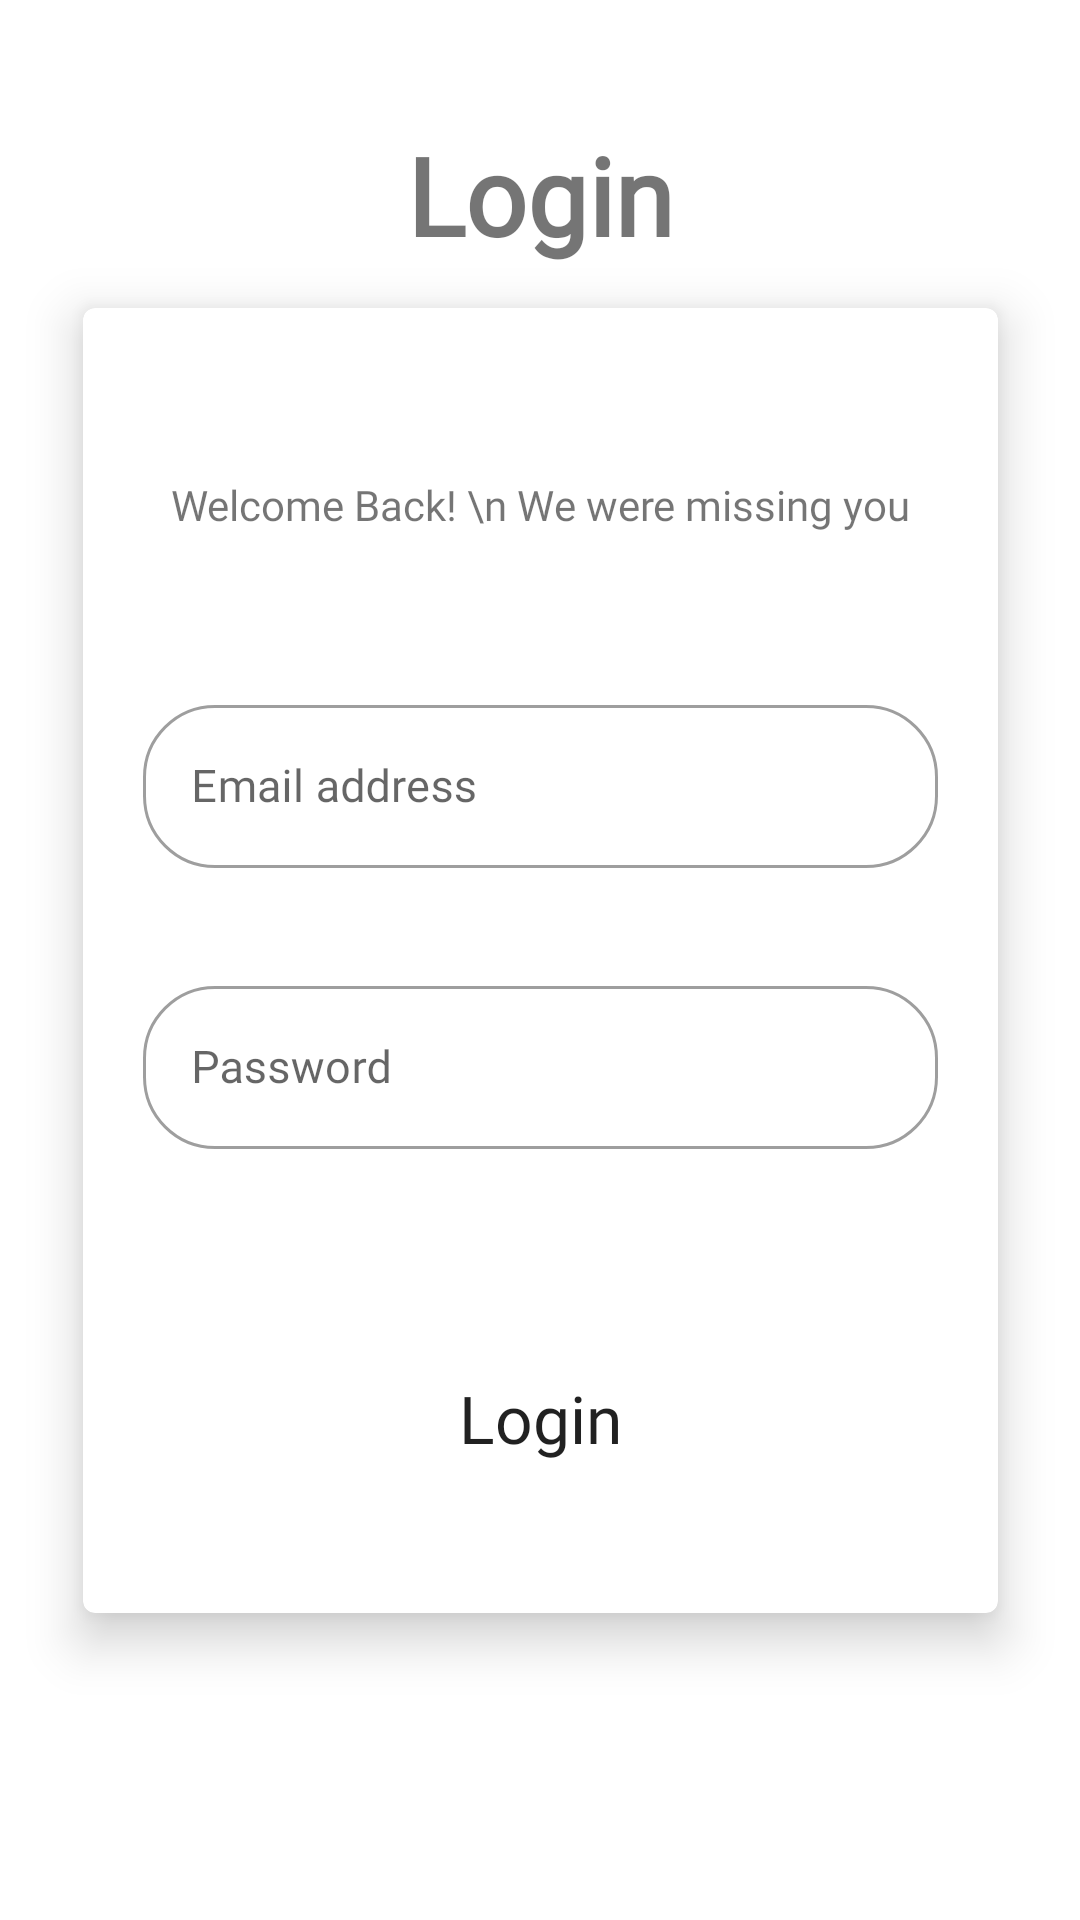

Reconstruct the res/layout file that produces this screen, plus the resources it refers to.
<!-- AndroidManifest.xml: application theme Theme.BizHub -->
<!-- res/layout/activity_login.xml -->
<?xml version="1.0" encoding="utf-8"?>
<androidx.constraintlayout.widget.ConstraintLayout xmlns:android="http://schemas.android.com/apk/res/android"
    xmlns:app="http://schemas.android.com/apk/res-auto"
    xmlns:tools="http://schemas.android.com/tools"
    android:layout_width="match_parent"
    android:background="@drawable/graient_2_bg"
    android:layout_height="match_parent"
    tools:context=".FirebaseActivity">


    <TextView
        android:id="@+id/textView"
        android:layout_width="wrap_content"
        android:layout_height="wrap_content"
        android:gravity="center"
        android:text="Login"
        android:textSize="36sp"
        android:textStyle="bold"
        app:layout_constraintBottom_toBottomOf="parent"
        app:layout_constraintEnd_toEndOf="parent"
        app:layout_constraintStart_toStartOf="parent"
        app:layout_constraintTop_toTopOf="parent"
        app:layout_constraintVertical_bias="0.069" />

    <com.google.android.material.card.MaterialCardView
        android:id="@+id/cardview_signup"
        android:layout_width="305dp"
        android:layout_height="435dp"
        android:foregroundGravity="center"
        app:cardElevation="10dp"
        app:layout_constraintBottom_toBottomOf="parent"
        app:layout_constraintEnd_toEndOf="parent"
        app:layout_constraintStart_toStartOf="parent"
        app:layout_constraintTop_toTopOf="parent">


        <androidx.constraintlayout.widget.ConstraintLayout
            android:layout_width="match_parent"
            android:layout_height="match_parent">

            <Button
                android:id="@+id/button_elogin"
                android:layout_width="wrap_content"
                android:layout_height="wrap_content"
                android:text="Login"
                android:textSize="22sp"
                app:layout_constraintBottom_toBottomOf="parent"
                app:layout_constraintEnd_toEndOf="parent"
                app:layout_constraintStart_toStartOf="parent"
                app:layout_constraintTop_toTopOf="parent"
                app:layout_constraintVertical_bias="0.876" />

            <com.google.android.material.textfield.TextInputLayout
                android:id="@+id/Email"
                android:layout_width="0dp"
                android:layout_height="wrap_content"
                android:hint="Email address"
                android:paddingLeft="20dp"
                android:paddingRight="20dp"
                app:layout_constraintBottom_toBottomOf="parent"
                app:layout_constraintEnd_toEndOf="parent"
                app:layout_constraintStart_toStartOf="parent"
                app:layout_constraintTop_toTopOf="parent"
                app:layout_constraintVertical_bias="0.338">

                <com.google.android.material.textfield.TextInputEditText
                    android:layout_width="match_parent"
                    android:layout_height="match_parent"
                    android:drawablePadding="10dp"
                    android:ems="10"
                    android:inputType="textEmailAddress"
                    android:textSize="15sp"
                    app:errorEnabled="true" />


            </com.google.android.material.textfield.TextInputLayout>


            <com.google.android.material.textfield.TextInputLayout
                android:id="@+id/Password"
                android:layout_width="0dp"
                android:layout_height="wrap_content"
                android:hint="Password"
                android:paddingLeft="20dp"
                android:paddingRight="20dp"
                app:layout_constraintBottom_toBottomOf="parent"
                app:layout_constraintEnd_toEndOf="parent"
                app:layout_constraintHorizontal_bias="0.507"
                app:layout_constraintStart_toStartOf="parent"
                app:layout_constraintTop_toTopOf="parent"
                app:layout_constraintVertical_bias="0.588">

                <com.google.android.material.textfield.TextInputEditText
                    android:layout_width="match_parent"
                    android:layout_height="match_parent"
                    android:drawablePadding="10dp"
                    android:ems="10"
                    android:inputType="textPassword"
                    android:textSize="15sp"
                    app:errorEnabled="true" />

            </com.google.android.material.textfield.TextInputLayout>

            <TextView
                android:id="@+id/textView5"
                android:layout_width="259dp"
                android:layout_height="48dp"
                android:fontFamily="@font/montserrat"
                android:gravity="center"
                android:text="Welcome Back! \n We were missing you"
                app:layout_constraintBottom_toBottomOf="parent"
                app:layout_constraintEnd_toEndOf="parent"
                app:layout_constraintStart_toStartOf="parent"
                app:layout_constraintTop_toTopOf="parent"
                app:layout_constraintVertical_bias="0.108" />

        </androidx.constraintlayout.widget.ConstraintLayout>


    </com.google.android.material.card.MaterialCardView>



</androidx.constraintlayout.widget.ConstraintLayout>
<!-- resources referenced by this layout -->
<resources>
  <style name="Theme.BizHub" parent="Theme.MaterialComponents.DayNight.DarkActionBar">
          
          <item name="colorPrimary">#376996</item>
          <item name="colorPrimaryVariant">#1F487E</item>
  
          <item name="colorOnPrimary">@color/white</item>
          
          <item name="colorSecondary">@color/teal_200</item>
          <item name="colorSecondaryVariant">@color/teal_700</item>
          <item name="colorOnSecondary">@color/black</item>
          
          <item name="android:statusBarColor" tools:targetApi="l">?attr/colorPrimaryVariant</item>
          
          <item name="shapeAppearanceSmallComponent">@style/ShapeAppearance.App.SmallComponent</item>
          <item name="textAppearanceButton">@style/TextAppearance.App.Button</item>4
          <item name="buttonStyle">@style/ShapeAppearance.App.SmallComponent</item>
          <item name="textInputStyle">@style/Widget.MaterialComponents.TextInputLayout.OutlinedBox</item>
          <item name="fontFamily">@font/montserrat</item>
  
      </style>
  <style name="ShapeAppearance.App.SmallComponent" parent="ShapeAppearance.MaterialComponents.SmallComponent">
          <item name="cornerFamily">rounded</item>
          <item name="cornerSize">24dp</item>
      </style>
  <style name="TextAppearance.App.Button" parent="TextAppearance.MaterialComponents.Button">
          
      </style>
  <!-- not gathered from this repository: default colours our renderer supplied (Android Studio template values) -->
  <color name="teal_200">#FF03DAC5</color>
  <color name="teal_700">#FF018786</color>
  <color name="black">#FF000000</color>
  <color name="white">#FFFFFFFF</color>
</resources>
